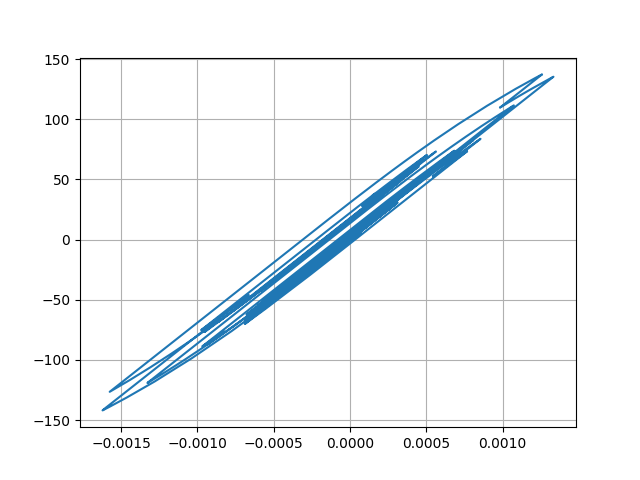

Values plotted in this chart, from the file beside it:
Desplacment, Force
0.0, 0.0
7.39913107852741e-06, 0.7399
2.290728302920448e-05, 2.291
3.474771818071742e-05, 3.475
3.5879166003723286e-05, 3.588
2.663920240303051e-05, 2.664
1.3263823520080892e-05, 1.326
3.6411863244319253e-06, 0.3638
1.8466314507185135e-06, 0.1844
6.808925361019275e-06, 0.6806
1.4009323966978624e-05, 1.401
1.8293389274142057e-05, 1.829
1.6832161700979278e-05, 1.683
1.119206368183096e-05, 1.119
6.977314765912712e-06, 0.6974
8.807044477115571e-06, 0.8804
1.6913386101637684e-05, 1.691
2.743136280171893e-05, 2.743
3.525477008210704e-05, 3.525
3.6603414670191815e-05, 3.66
2.9656274039418835e-05, 2.965
1.7065600271943748e-05, 1.706
4.262689966649806e-06, 0.4257
-4.058611685967261e-06, -0.4065
-7.316205559092161e-06, -0.7322
-7.622397819872498e-06, -0.7628
-5.946694424752976e-06, -0.5953
-3.2511436273573887e-06, -0.3257
4.3420913526682814e-07, 0.04283
4.4590163640540115e-06, 0.4453
6.576130433143054e-06, 0.657
5.412517451989837e-06, 0.5407
2.203727727246577e-06, 0.2198
-1.4113817636981844e-06, -0.1417
-5.677619111919883e-06, -0.5684
-1.1737402727866703e-05, -1.174
-2.2022289991398516e-05, -2.203
-3.64225388162583e-05, -3.643
-5.138573663126757e-05, -5.138
-6.221298195592111e-05, -6.22
-6.480609361186277e-05, -6.48
-5.952089302159246e-05, -5.951
-5.06963250770287e-05, -5.069
-4.3061178173683815e-05, -4.305
-3.5358382815868356e-05, -3.535
-2.5620542287568954e-05, -2.561
-1.4035671308349889e-05, -1.403
-4.3727395428876754e-06, -0.4363
-6.590344885886117e-06, -0.658
-2.48943964321795e-05, -2.488
-5.394821249951369e-05, -5.393
-8.18225810703319e-05, -8.178
-9.614740869741697e-05, -9.609
-9.32634099445719e-05, -9.32
-8.183537823973346e-05, -8.177
-7.413293263684442e-05, -7.407
-7.655805855462567e-05, -7.649
-8.763933855769546e-05, -8.756
-0.0001001, -9.998
-0.0001049, -10.48
... 2,941 more rows
